Run: headless pygame with SDL's dummy video driver; simulated clock (each Clock.tick advances the game by its frame time, no real sleeping); random seed 0; keys injected as events and as key.get_pressed() state; no mouse input.
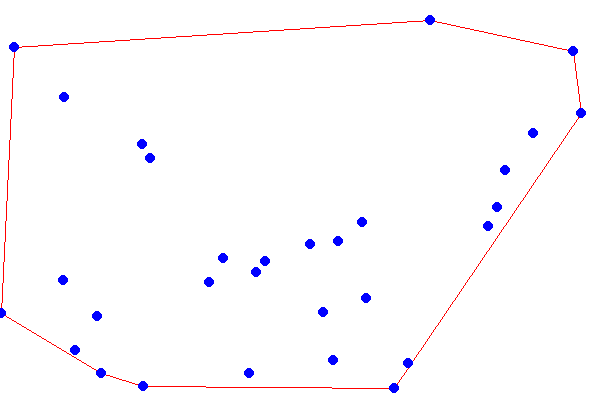
Frame 1 of 4 · flips 1–60 · no input
Frame 2 of 4 · flips 61–180 · tapped SPACE, RETURN · held RIGHT (→), D · screen unchanged from frame 1, image omitted
Frame 3 of 4 · flips 181–300 · held DOWN (↓), S · screen unchanged from frame 2, image omitted
Frame 4 of 4 · flips 301–420 · held LEFT (←), A, UP (↑), W · screen unchanged from frame 3, image omitted

The pygame program that drew these frames:

import math
import random
import sys

import pygame

# Initialize pygame
pygame.init()

# Screen dimensions
WIDTH, HEIGHT = 600, 400

# Colors
WHITE = (255, 255, 255)
RED = (255, 0, 0)
BLUE = (0, 0, 255)

screen = pygame.display.set_mode((WIDTH, HEIGHT))
pygame.display.set_caption("Convex Hull using Graham's Scan")


def random_points(num_points=30):
    return [
        (random.randint(0, WIDTH), random.randint(0, HEIGHT)) for _ in range(num_points)
    ]


def polar_angle(p0, p1):
    return math.atan2(p1[1] - p0[1], p1[0] - p0[0])


def distance(p0, p1):
    return (p1[0] - p0[0]) ** 2 + (p1[1] - p0[1]) ** 2


def graham_scan(points):
    start = min(points, key=lambda p: (p[1], p[0]))  # Lowest and then leftmost point
    sorted_points = sorted(
        points, key=lambda p: (polar_angle(start, p), distance(start, p))
    )

    if len(points) < 3:
        return []

    hull = [sorted_points[0], sorted_points[1]]

    for pt in sorted_points[2:]:
        while len(hull) > 1 and turn(hull[-2], hull[-1], pt) <= 0:
            hull.pop()
        hull.append(pt)

    return hull


def turn(p, q, r):
    return (q[0] - p[0]) * (r[1] - p[1]) - (q[1] - p[1]) * (r[0] - p[0])


points = random_points()
hull = graham_scan(points)

running = True
while running:
    for event in pygame.event.get():
        if event.type == pygame.QUIT:
            running = False

    screen.fill(WHITE)

    # Draw the convex hull
    pygame.draw.polygon(screen, RED, hull, 1)

    # Draw the random points
    for point in points:
        pygame.draw.circle(screen, BLUE, point, 5)

    pygame.display.flip()

pygame.quit()
sys.exit()
